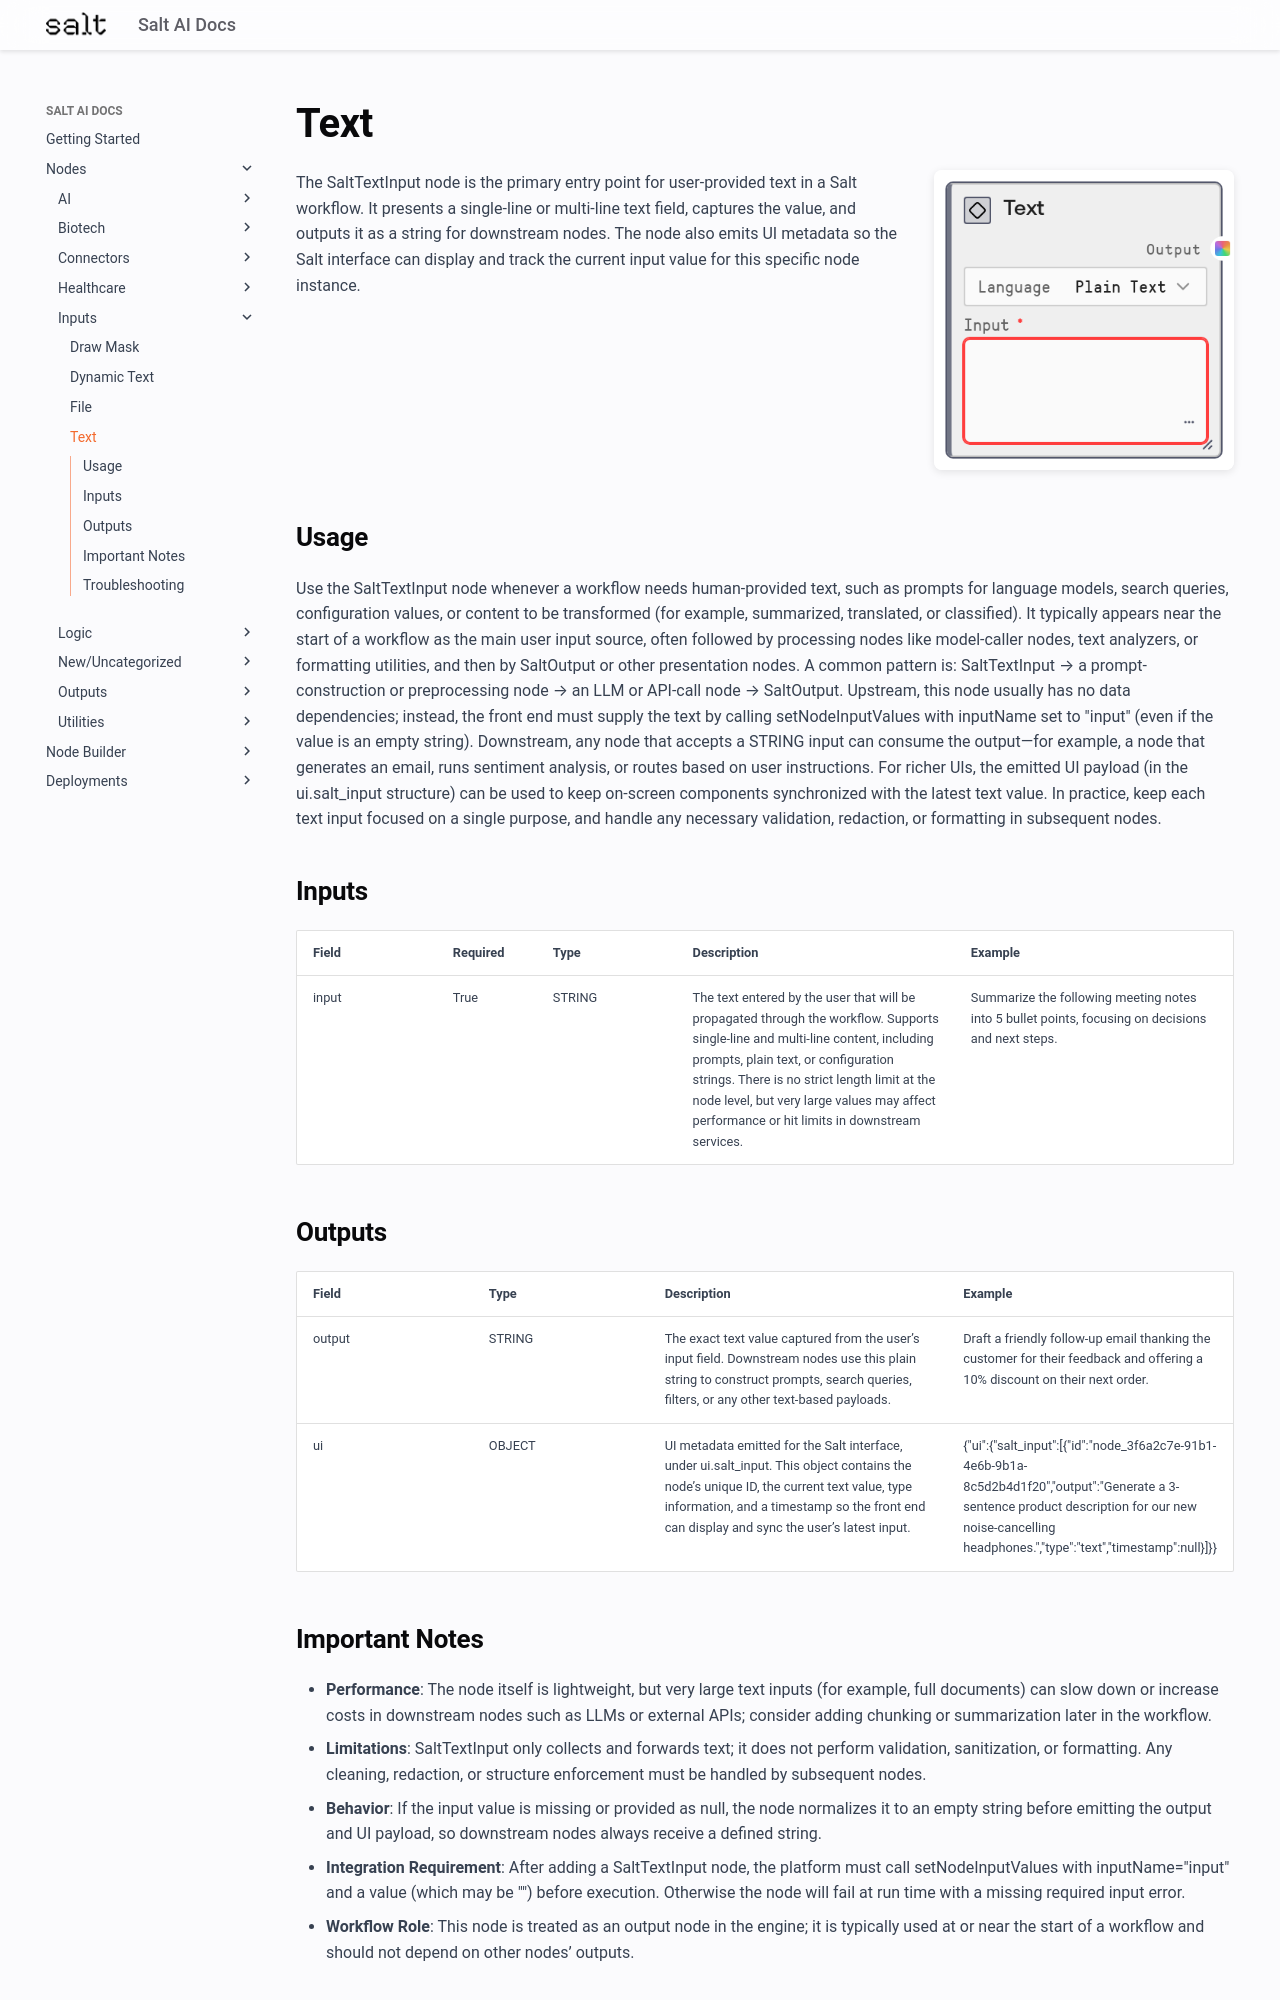

repository: get-salt-AI/SaltAI-Web-Docs · page: nodes/md/inputs/salttextinput/index.html · generator: mkdocs

# Text

<div style="display: flex; gap: 20px; align-items: flex-start; margin-bottom: 20px;">
<div style="flex: 1; min-width: 0;">

The SaltTextInput node is the primary entry point for user-provided text in a Salt workflow. It presents a single-line or multi-line text field, captures the value, and outputs it as a string for downstream nodes. The node also emits UI metadata so the Salt interface can display and track the current input value for this specific node instance.

</div>
<div style="flex: 0 0 300px;"><img src="../../../images/previews/inputs/salttextinput.png" alt="Preview" style="width: 100%; border-radius: 8px; box-shadow: 0 2px 8px rgba(0,0,0,0.1);" /></div>
</div>

## Usage

Use the SaltTextInput node whenever a workflow needs human-provided text, such as prompts for language models, search queries, configuration values, or content to be transformed (for example, summarized, translated, or classified). It typically appears near the start of a workflow as the main user input source, often followed by processing nodes like model-caller nodes, text analyzers, or formatting utilities, and then by SaltOutput or other presentation nodes. A common pattern is: SaltTextInput → a prompt-construction or preprocessing node → an LLM or API-call node → SaltOutput. Upstream, this node usually has no data dependencies; instead, the front end must supply the text by calling setNodeInputValues with inputName set to "input" (even if the value is an empty string). Downstream, any node that accepts a STRING input can consume the output—for example, a node that generates an email, runs sentiment analysis, or routes based on user instructions. For richer UIs, the emitted UI payload (in the ui.salt_input structure) can be used to keep on-screen components synchronized with the latest text value. In practice, keep each text input focused on a single purpose, and handle any necessary validation, redaction, or formatting in subsequent nodes.

## Inputs

<div style="overflow-x: auto;">
<table style="table-layout: fixed; width: 100%;">
<colgroup>
<col style="width: 15%;">
<col style="width: 10%;">
<col style="width: 15%;">
<col style="width: 30%;">
<col style="width: 30%;">
</colgroup>
<thead><tr><th>Field</th><th>Required</th><th>Type</th><th>Description</th><th>Example</th></tr></thead>
<tbody>
<tr><td style="word-wrap: break-word;">input</td><td>True</td><td style="word-wrap: break-word;">STRING</td><td style="word-wrap: break-word;">The text entered by the user that will be propagated through the workflow. Supports single-line and multi-line content, including prompts, plain text, or configuration strings. There is no strict length limit at the node level, but very large values may affect performance or hit limits in downstream services.</td><td style="word-wrap: break-word;">Summarize the following meeting notes into 5 bullet points, focusing on decisions and next steps.</td></tr>
</tbody>
</table>
</div>

## Outputs

<div style="overflow-x: auto;">
<table style="table-layout: fixed; width: 100%;">
<colgroup>
<col style="width: 20%;">
<col style="width: 20%;">
<col style="width: 35%;">
<col style="width: 25%;">
</colgroup>
<thead><tr><th>Field</th><th>Type</th><th>Description</th><th>Example</th></tr></thead>
<tbody>
<tr><td style="word-wrap: break-word;">output</td><td style="word-wrap: break-word;">STRING</td><td style="word-wrap: break-word;">The exact text value captured from the user’s input field. Downstream nodes use this plain string to construct prompts, search queries, filters, or any other text-based payloads.</td><td style="word-wrap: break-word;">Draft a friendly follow-up email thanking the customer for their feedback and offering a 10% discount on their next order.</td></tr>
<tr><td style="word-wrap: break-word;">ui</td><td style="word-wrap: break-word;">OBJECT</td><td style="word-wrap: break-word;">UI metadata emitted for the Salt interface, under ui.salt_input. This object contains the node’s unique ID, the current text value, type information, and a timestamp so the front end can display and sync the user’s latest input.</td><td style="word-wrap: break-word;">{"ui":{"salt_input":[{"id":"node_3f6a2c7e-91b1-4e6b-9b1a-8c5d2b4d1f20","output":"Generate a 3-sentence product description for our new noise-cancelling headphones.","type":"text","timestamp":null}]}}</td></tr>
</tbody>
</table>
</div>
